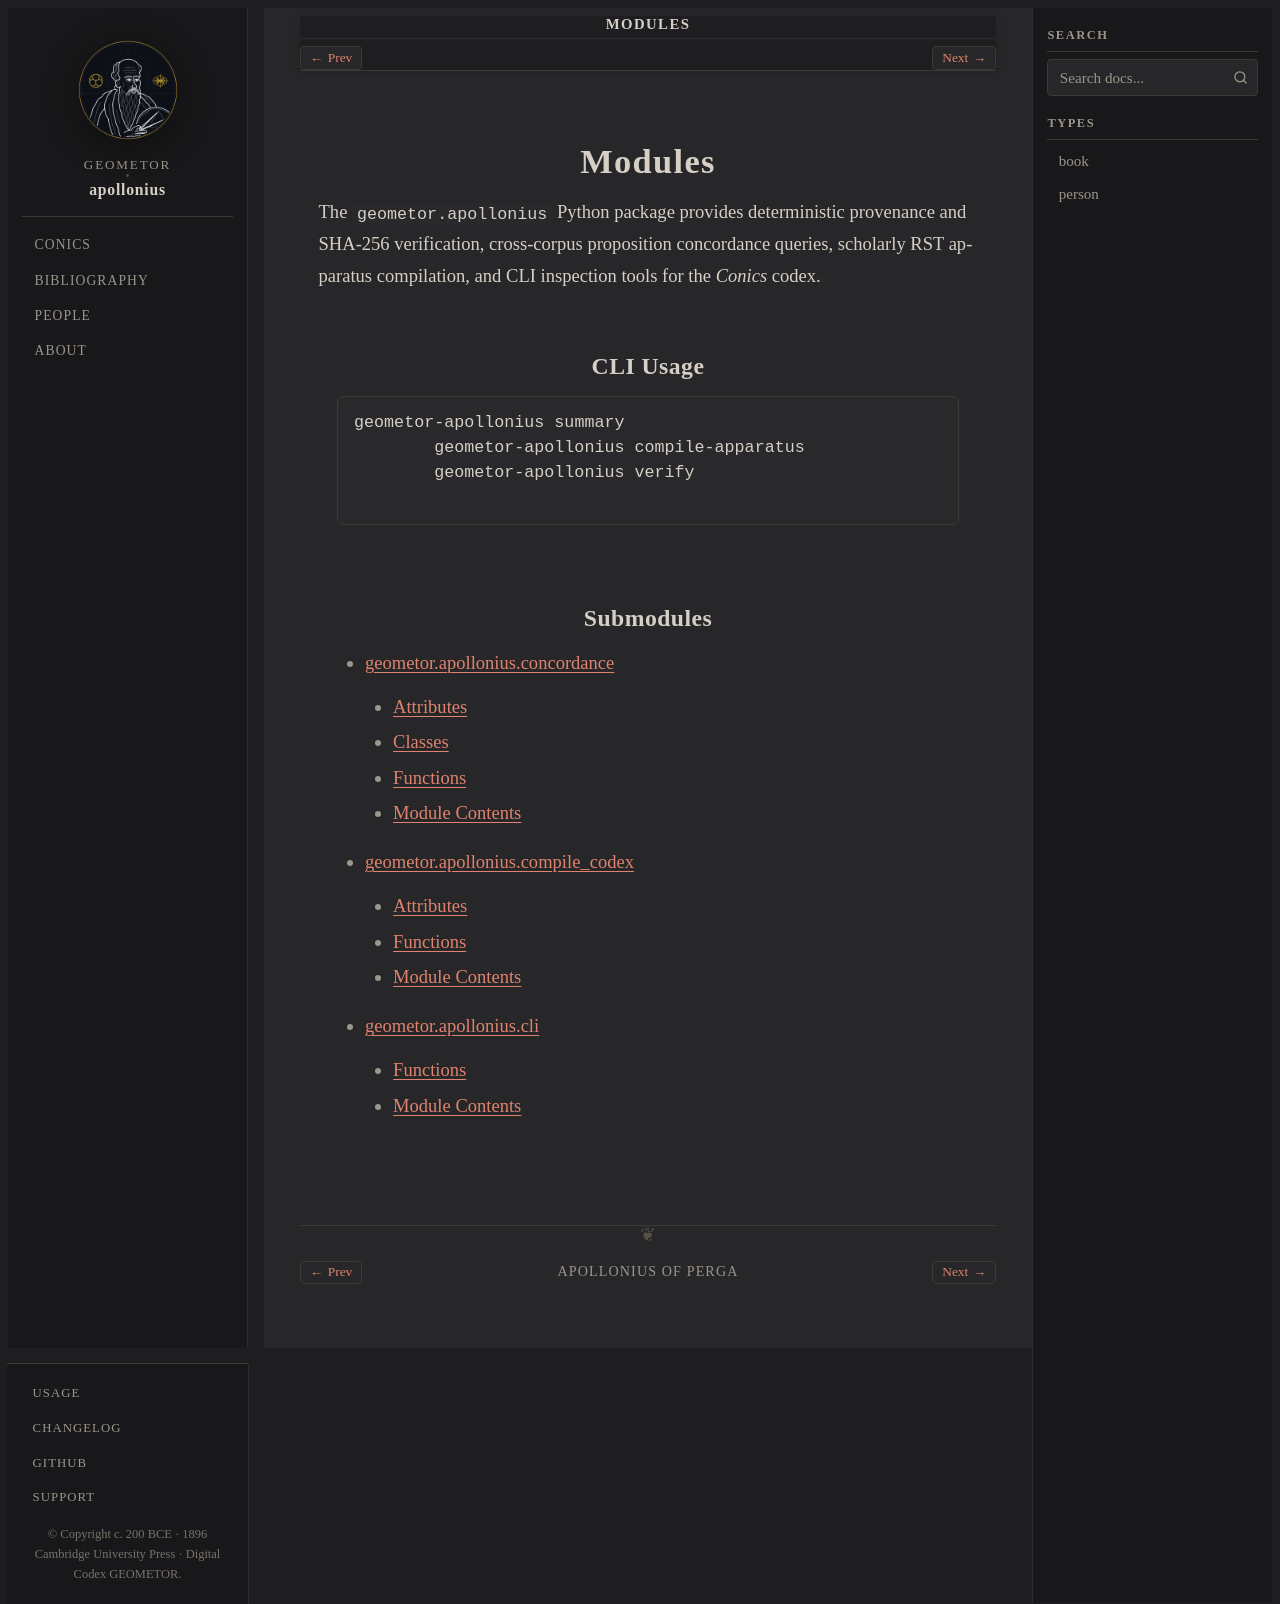

repository: geometor/apollonius · page: modules/index.html · generator: sphinx

:order: 40
:nav_title: Modules

.. _apollonius-modules:

Modules
=======

The ``geometor.apollonius`` Python package provides deterministic provenance and SHA-256 verification, cross-corpus proposition concordance queries, scholarly RST apparatus compilation, and CLI inspection tools for the *Conics* codex.

CLI Usage
---------

.. code-block:: bash

   geometor-apollonius summary
   geometor-apollonius compile-apparatus
   geometor-apollonius verify

Submodules
----------

.. toctree::
   :maxdepth: 2

   api/geometor/apollonius/concordance/index
   api/geometor/apollonius/compile_codex/index
   api/geometor/apollonius/cli/index
